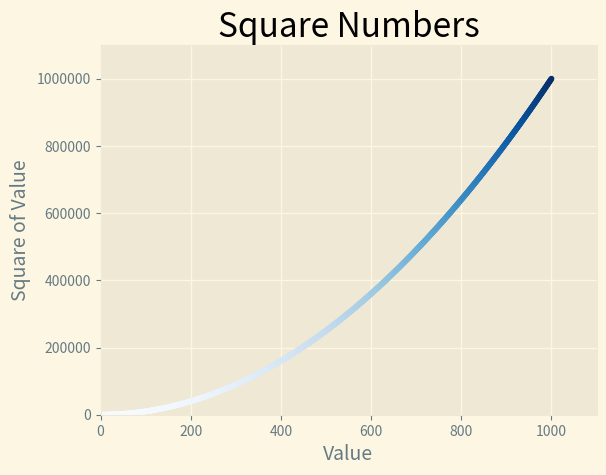

This figure's Python source:
import matplotlib.pyplot as plt

x_values = range(1, 1001)
y_values = [x**2 for x in x_values]

plt.style.use('Solarize_Light2')
fig, ax = plt.subplots()
ax.scatter(x_values, y_values, c=y_values, cmap=plt.cm.Blues, s=10)

# Set chart title and label axes.
ax.set_title("Square Numbers", fontsize=24)
ax.set_xlabel("Value", fontsize=14)
ax.set_ylabel("Square of Value", fontsize=14)

# Set size of tick labels.
ax.axis([0, 1100, 0, 1_100_000])
ax.ticklabel_format(style='plain')

plt.savefig('squares_plot.png', bbox_inches='tight')